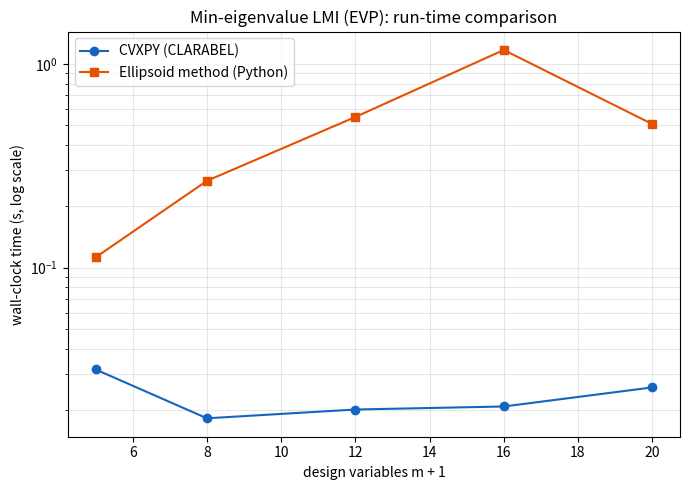

Generate this figure with matplotlib: (Note: this script raises an exception after producing the figure.)
"""
Plot run-time comparisons for the two new experiments:
  1. LMI min-eigenvalue EVP (CVXPY vs Python ellipsoid, m = 5..20)
  2. FIR lowpass design (CVXPY vs Python ellipsoid vs C++ ellipsoid, n = 24..80)

Uses measured numbers from this session's benchmarks:
  - LMI: benches/bench_lmi_evp.py
  - Lowpass: benches/bench_lowpass_cvxpy.py + ellalgo-cpp BM_lowpass_cvxpy.exe

Saves benches/bench_lmi_evp.svg and benches/bench_lowpass3.svg.
"""

import matplotlib.pyplot as plt

# --- LMI min-eigenvalue EVP (m = 5..20, vars = m+1) ---
lmi_m = [5, 8, 12, 16, 20]
lmi_cvxpy = [0.0316, 0.0182, 0.0201, 0.0208, 0.0258]
lmi_py = [0.1122, 0.2664, 0.5480, 1.1686, 0.5061]

fig, ax = plt.subplots(figsize=(7, 5))
ax.plot(lmi_m, lmi_cvxpy, "o-", label="CVXPY (CLARABEL)", color="#1565C0")
ax.plot(lmi_m, lmi_py, "s-", label="Ellipsoid method (Python)", color="#E65100")
ax.set_yscale("log")
ax.set_xlabel("design variables m + 1")
ax.set_ylabel("wall-clock time (s, log scale)")
ax.set_title("Min-eigenvalue LMI (EVP): run-time comparison")
ax.legend()
ax.grid(True, which="both", alpha=0.3)
fig.tight_layout()
fig.savefig("benches/bench_lmi_evp.svg", format="svg")
print("saved benches/bench_lmi_evp.svg")

# --- FIR lowpass design (n = 24..80) ---
lp_n = [24, 32, 48, 64, 80]
lp_cvxpy = [0.092, 0.135, 0.446, 0.910, 3.473]
lp_py = [2.567, 4.402, 3.433, 2.629, 4.277]
lp_cpp = [0.049037, 0.108709, 0.117180, 0.097270, 0.191468]

fig, ax = plt.subplots(figsize=(7.5, 5))
ax.plot(lp_n, lp_cvxpy, "o-", label="CVXPY (CLARABEL)", color="#1565C0")
ax.plot(lp_n, lp_py, "s-", label="Ellipsoid method (Python)", color="#E65100")
ax.plot(lp_n, lp_cpp, "^-", label="Ellipsoid method (C++)", color="#2E7D32")
ax.set_yscale("log")
ax.set_xlabel("filter length n  (autocorrelation coefficients)")
ax.set_ylabel("wall-clock time (s, log scale)")
ax.set_title("FIR lowpass design: run-time comparison (n = 24..80)")
ax.legend()
ax.grid(True, which="both", alpha=0.3)
fig.tight_layout()
fig.savefig("benches/bench_lowpass3.svg", format="svg")
print("saved benches/bench_lowpass3.svg")
